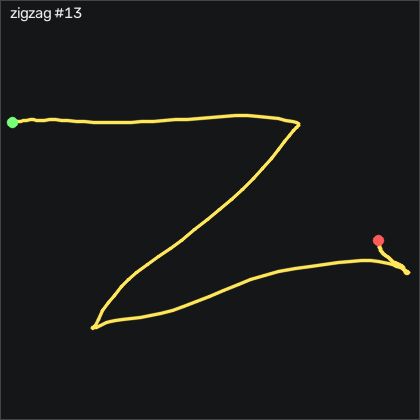

Source data for this figure (header and first rows):
t_s, ax, ay, az, gx, gy, gz, seq
0.00000, -0.931, -0.09100, 0.08100, 3.185, 1.674, 3.496, 30130
0.01000, -0.949, -0.133, 0.06600, 2.362, 2.162, 2.215, 30131
0.02000, -0.981, -0.161, 0.06800, 3.155, 2.771, 0.1726, 30132
0.03000, -1.008, -0.228, 0.04900, 4.191, 2.04, -3.029, 30133
0.04000, -0.986, -0.316, 0.05500, 6.722, -3.905, -8.547, 30134
0.05000, -0.965, -0.406, 0.07500, 11.97, -7.991, -12.02, 30135
0.06000, -0.969, -0.464, 0.07400, 16.63, -5.918, -10.65, 30136
0.07000, -0.971, -0.524, 0.06800, 22.33, -5.979, -10.35, 30137
0.08000, -0.965, -0.537, 0.06600, 31.14, -6.741, -10.19, 30138
0.09000, -0.965, -0.474, 0.06100, 40.17, -6.162, -7.693, 30139
0.1, -0.934, -0.401, 0.06100, 46.45, -6.924, -4.035, 30140
0.11, -0.852, -0.397, 0.07300, 47.73, -8.387, 0.2946, 30141
0.121, -0.824, -0.451, 0.08000, 48.7, -5.735, 4.167, 30142
0.13, -0.861, -0.462, 0.09600, 52.97, -0.2163, 5.691, 30143
0.14, -0.953, -0.487, 0.1, 57.27, 4.479, 3.282, 30144
0.15, -1.025, -0.57, 0.08800, 60.75, 4.814, -2.297, 30145
0.16, -1.016, -0.716, 0.06600, 65.32, -0.1253, -8.425, 30146
0.17, -0.95, -0.834, 0.07100, 74.62, -5.948, -10.8, 30147
0.18, -0.912, -0.874, 0.05900, 86.26, -2.076, -5.285, 30148
0.19, -0.892, -0.878, 0.01000, 93.34, 6.064, 3.984, 30149
0.2, -0.91, -0.827, -0.04400, 108.1, 10.06, 23.16, 30150
0.21, -1.019, -0.531, -0.00700, 133.6, 8.595, 55.93, 30151
0.22, -0.99, -0.43, -0.06300, 135.2, 9.418, 51.61, 30152
0.23, -0.981, -0.378, -0.126, 134.3, 7.375, 53.89, 30153
0.24, -0.951, -0.411, -0.119, 141.3, 1.247, 52.76, 30154
0.251, -0.95, -0.407, -0.147, 146.7, -1.924, 55.29, 30155
0.26, -0.93, -0.357, -0.169, 154.9, -2.015, 61.39, 30156
0.27, -0.895, -0.276, -0.2, 158.7, -3.326, 63.8, 30157
0.28, -0.864, -0.193, -0.205, 166.1, -5.613, 63.22, 30158
0.291, -0.861, -0.134, -0.235, 172, -7.168, 61.42, 30159
0.3, -0.874, -0.08100, -0.244, 178.5, -9.302, 59.65, 30160
0.31, -0.83, -0.03600, -0.271, 182.1, -12.26, 61, 30161
0.32, -0.765, 0.01600, -0.318, 184.5, -13.75, 64.47, 30162
0.33, -0.696, 0.115, -0.382, 189.7, -14.45, 67.89, 30163
0.34, -0.585, 0.276, -0.43, 195.1, -15.58, 76.3, 30164
0.35, -0.475, 0.467, -0.49, 192.4, -11.22, 92.21, 30165
0.36, -0.343, 0.693, -0.556, 189.5, -8.326, 111.1, 30166
0.37, -0.235, 0.977, -0.637, 180.2, 0.05770, 129.3, 30167
0.38, -0.145, 1.256, -0.628, 174.5, 6.979, 130.9, 30168
0.39, -0.164, 1.563, -0.664, 162.7, 15.61, 126.8, 30169
0.4, -0.179, 1.774, -0.65, 147.3, 20.73, 109, 30170
0.41, -0.267, 2.052, -0.664, 125.5, 25.64, 90.66, 30171
0.421, -0.175, 2.203, -0.569, 98.61, 19.75, 54.32, 30172
0.43, -0.105, 2.283, -0.517, 65.9, 20.48, 19.47, 30173
0.44, 0.05600, 2.212, -0.449, 33.76, 15.7, -27.3, 30174
0.45, 0.268, 1.932, -0.453, -1.693, 20.55, -62.94, 30175
0.461, 0.45, 1.628, -0.514, -30.6, 34.63, -79.58, 30176
0.47, 0.524, 1.409, -0.591, -51.72, 53.93, -81.08, 30177
0.48, 0.514, 1.309, -0.654, -67.27, 76.98, -72.18, 30178
0.49, 0.382, 1.304, -0.633, -79.13, 102.7, -59.64, 30179
0.5, 0.233, 1.353, -0.668, -95.11, 125.2, -53.52, 30180
0.51, 0.06600, 1.348, -0.694, -112, 142.1, -57.54, 30181
0.52, -0.05900, 1.256, -0.722, -131.1, 153, -72.45, 30182
0.53, -0.179, 1.139, -0.763, -148.2, 161.2, -91.26, 30183
0.54, -0.253, 0.922, -0.784, -165, 161.8, -115.5, 30184
0.55, -0.369, 0.729, -0.798, -177.8, 163, -130.7, 30185
0.56, -0.502, 0.396, -0.855, -192.3, 162.8, -145.5, 30186
0.57, -0.652, 0.122, -0.865, -195.5, 159.7, -152.8, 30187
0.58, -0.844, -0.203, -0.816, -196.6, 152.3, -153, 30188
0.591, -1.077, -0.508, -0.789, -196.2, 152.1, -137, 30189
... 93 more rows
